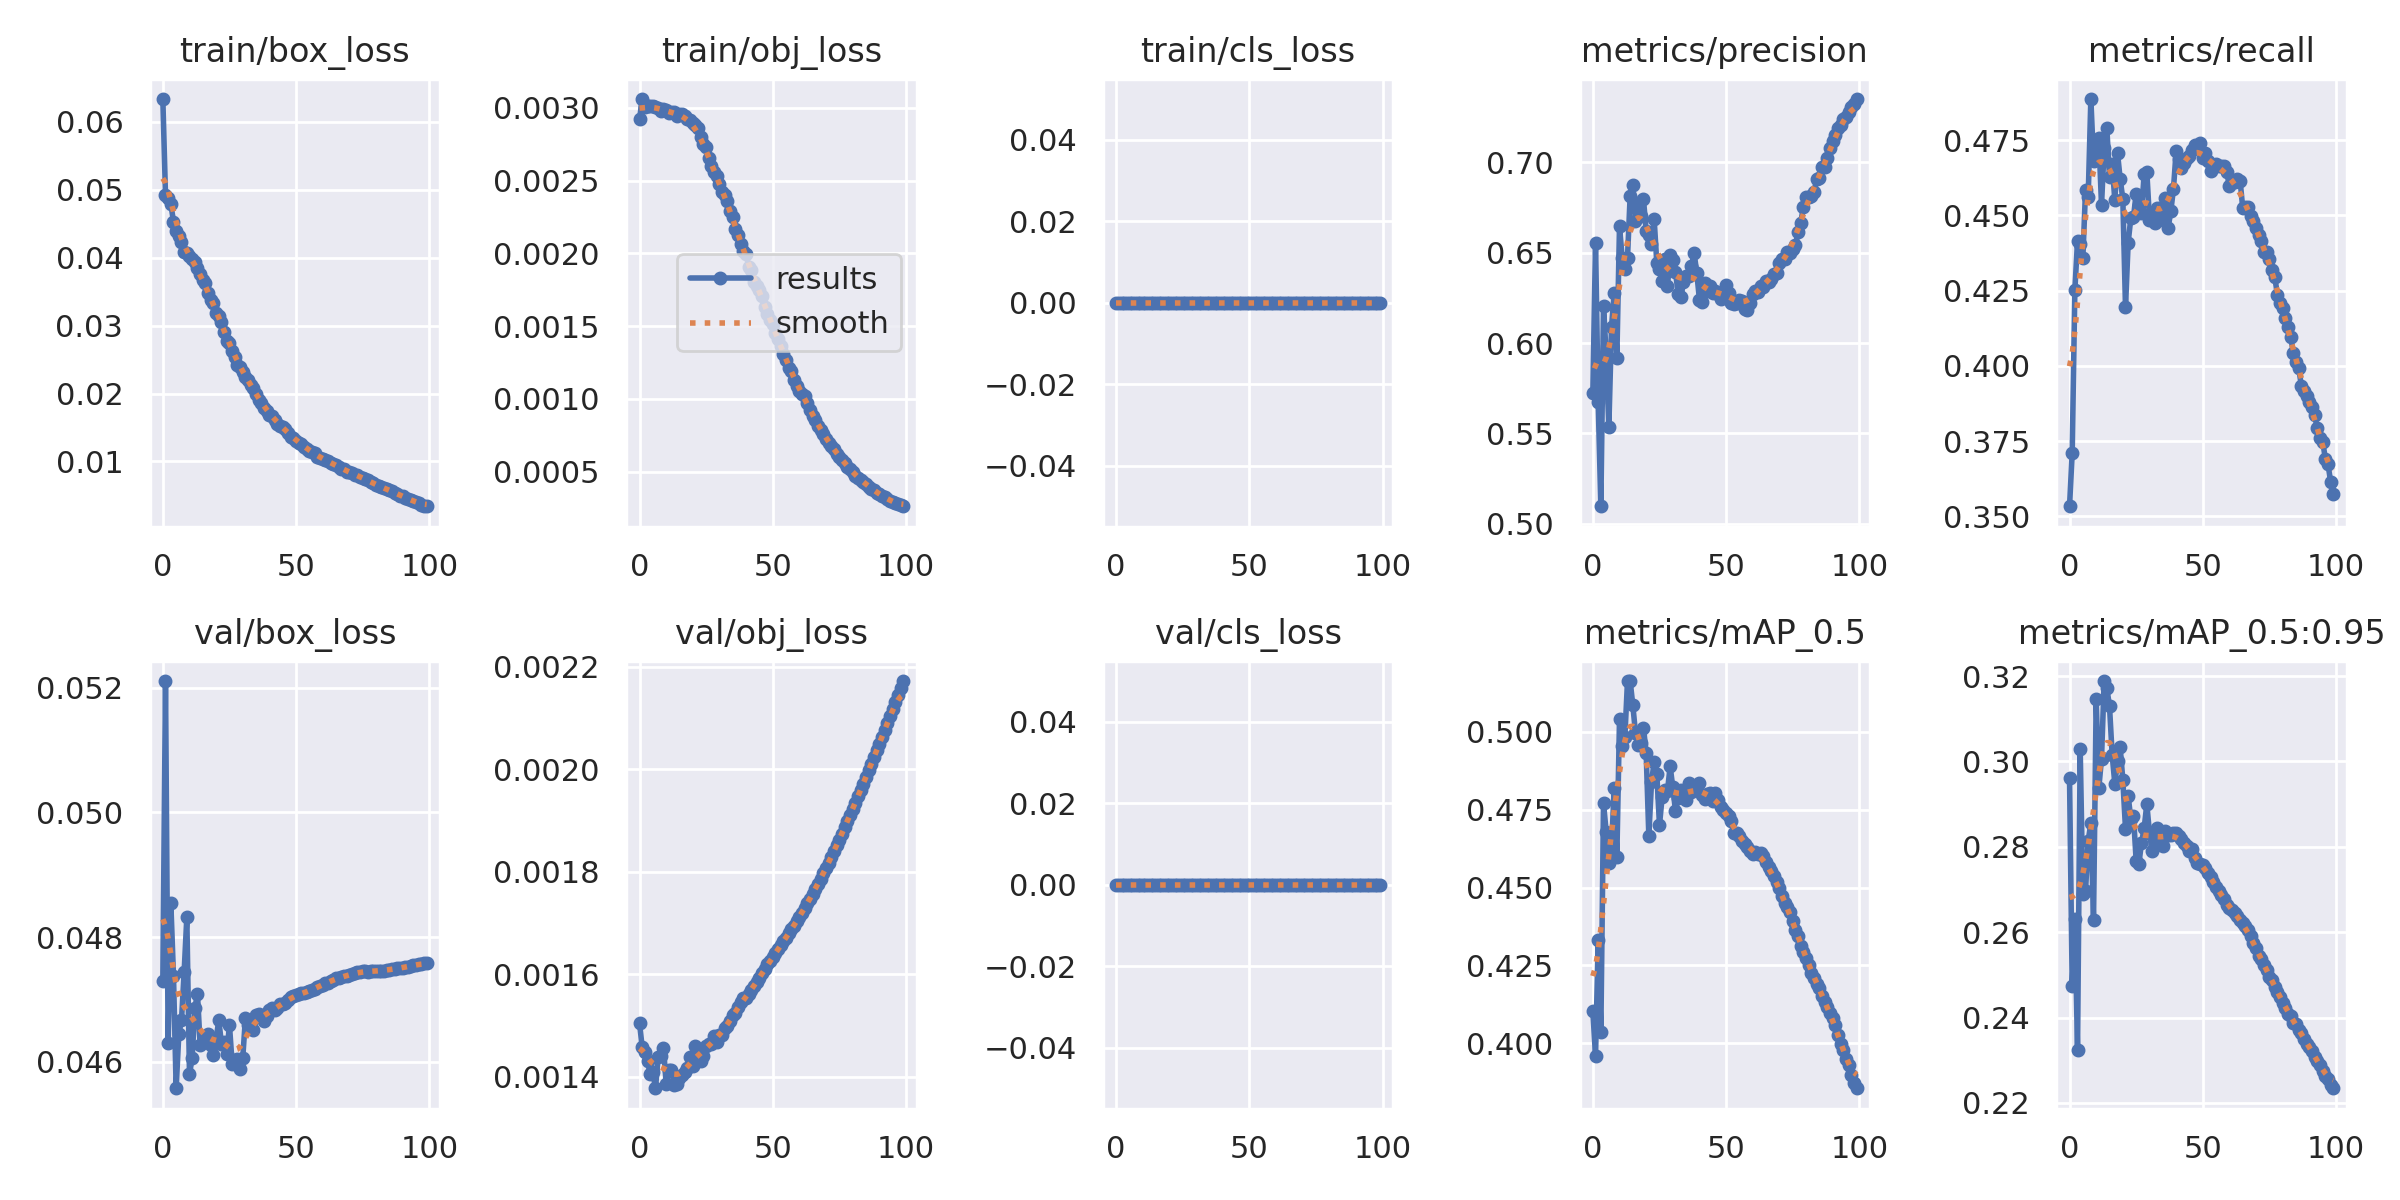

The file beside this chart, header and first rows:
epoch, train/box_loss, train/obj_loss, train/cls_loss, metrics/precision, metrics/recall, metrics/mAP_0.5, metrics/mAP_0.5:0.95, val/box_loss, val/obj_loss, val/cls_loss, x/lr0, x/lr1, x/lr2
0, 0.06332, 0.002921, 0, 0.5726, 0.3534, 0.4103, 0.296, 0.0473, 0.001505, 0, 0.07002, 0.003331, 0.003331
1, 0.0492, 0.003061, 0, 0.6556, 0.3711, 0.396, 0.2473, 0.05211, 0.001458, 0, 0.03995, 0.006598, 0.006598
2, 0.04871, 0.003005, 0, 0.5673, 0.4252, 0.4331, 0.2631, 0.0463, 0.00145, 0, 0.009823, 0.0098, 0.0098
3, 0.04787, 0.003014, 0, 0.5097, 0.4415, 0.4036, 0.2324, 0.04855, 0.001431, 0, 0.009703, 0.009703, 0.009703
4, 0.0453, 0.003015, 0, 0.6207, 0.4404, 0.4771, 0.3029, 0.04738, 0.001405, 0, 0.009703, 0.009703, 0.009703
5, 0.04389, 0.00301, 0, 0.5931, 0.4359, 0.4678, 0.2689, 0.04558, 0.00141, 0, 0.009604, 0.009604, 0.009604
6, 0.04317, 0.003007, 0, 0.5536, 0.4583, 0.4577, 0.2697, 0.04645, 0.001378, 0, 0.009505, 0.009505, 0.009505
7, 0.04234, 0.003001, 0, 0.6089, 0.4561, 0.4622, 0.2814, 0.04667, 0.001439, 0, 0.009406, 0.009406, 0.009406
8, 0.04086, 0.002979, 0, 0.6276, 0.4886, 0.4819, 0.2855, 0.04745, 0.00144, 0, 0.009307, 0.009307, 0.009307
9, 0.04066, 0.00299, 0, 0.5919, 0.468, 0.4598, 0.2629, 0.04832, 0.001457, 0, 0.009208, 0.009208, 0.009208
10, 0.04028, 0.002984, 0, 0.6646, 0.4686, 0.5039, 0.3145, 0.04581, 0.001387, 0, 0.009109, 0.009109, 0.009109
11, 0.03974, 0.002966, 0, 0.6473, 0.4756, 0.4955, 0.2938, 0.04606, 0.001413, 0, 0.00901, 0.00901, 0.00901
12, 0.0393, 0.00297, 0, 0.641, 0.4534, 0.4981, 0.3006, 0.04686, 0.001413, 0, 0.008911, 0.008911, 0.008911
13, 0.03849, 0.002973, 0, 0.6473, 0.4724, 0.5162, 0.3188, 0.04709, 0.001385, 0, 0.008812, 0.008812, 0.008812
14, 0.03751, 0.002947, 0, 0.6816, 0.4789, 0.5162, 0.3172, 0.04627, 0.001387, 0, 0.008713, 0.008713, 0.008713
15, 0.03673, 0.002955, 0, 0.6875, 0.4626, 0.5084, 0.3129, 0.04632, 0.001398, 0, 0.008614, 0.008614, 0.008614
16, 0.03624, 0.002957, 0, 0.6675, 0.467, 0.4995, 0.3015, 0.04639, 0.001404, 0, 0.008515, 0.008515, 0.008515
17, 0.03485, 0.002944, 0, 0.6773, 0.455, 0.4958, 0.2948, 0.04645, 0.00141, 0, 0.008416, 0.008416, 0.008416
18, 0.03376, 0.002921, 0, 0.6705, 0.4707, 0.4962, 0.3, 0.04627, 0.001417, 0, 0.008317, 0.008317, 0.008317
19, 0.03331, 0.002916, 0, 0.6795, 0.4621, 0.5012, 0.3033, 0.04612, 0.001438, 0, 0.008218, 0.008218, 0.008218
20, 0.03188, 0.002898, 0, 0.6621, 0.4554, 0.4932, 0.2956, 0.04637, 0.001422, 0, 0.008119, 0.008119, 0.008119
21, 0.0314, 0.002884, 0, 0.6599, 0.4194, 0.4666, 0.2842, 0.04667, 0.00146, 0, 0.00802, 0.00802, 0.00802
22, 0.03058, 0.002858, 0, 0.655, 0.441, 0.4837, 0.2919, 0.04629, 0.00145, 0, 0.007921, 0.007921, 0.007921
23, 0.02912, 0.002801, 0, 0.6686, 0.4491, 0.4903, 0.2865, 0.04632, 0.00143, 0, 0.007822, 0.007822, 0.007822
24, 0.02777, 0.002749, 0, 0.6443, 0.4494, 0.4864, 0.2873, 0.04614, 0.00144, 0, 0.007723, 0.007723, 0.007723
25, 0.02746, 0.002728, 0, 0.641, 0.4572, 0.47, 0.2768, 0.04659, 0.001461, 0, 0.007624, 0.007624, 0.007624
26, 0.02632, 0.002658, 0, 0.6345, 0.4533, 0.4791, 0.2759, 0.04597, 0.001464, 0, 0.007525, 0.007525, 0.007525
27, 0.0253, 0.002599, 0, 0.6468, 0.4507, 0.4814, 0.2809, 0.04598, 0.001465, 0, 0.007426, 0.007426, 0.007426
28, 0.02426, 0.002557, 0, 0.6316, 0.4637, 0.481, 0.2843, 0.04605, 0.00148, 0, 0.007327, 0.007327, 0.007327
29, 0.02387, 0.002532, 0, 0.6489, 0.4645, 0.4889, 0.29, 0.04589, 0.001468, 0, 0.007228, 0.007228, 0.007228
30, 0.02311, 0.002474, 0, 0.6459, 0.4486, 0.4821, 0.2832, 0.04607, 0.001482, 0, 0.007129, 0.007129, 0.007129
31, 0.0224, 0.002421, 0, 0.6395, 0.4508, 0.4747, 0.2789, 0.04671, 0.001482, 0, 0.00703, 0.00703, 0.00703
32, 0.02196, 0.002403, 0, 0.6274, 0.4475, 0.4787, 0.2804, 0.0466, 0.001495, 0, 0.006931, 0.006931, 0.006931
33, 0.02131, 0.002359, 0, 0.6253, 0.4523, 0.4811, 0.2845, 0.04665, 0.0015, 0, 0.006832, 0.006832, 0.006832
34, 0.02074, 0.002294, 0, 0.6336, 0.4523, 0.4786, 0.2817, 0.04651, 0.00151, 0, 0.006733, 0.006733, 0.006733
35, 0.01986, 0.002252, 0, 0.637, 0.4485, 0.4782, 0.2802, 0.04675, 0.001521, 0, 0.006634, 0.006634, 0.006634
36, 0.01902, 0.002169, 0, 0.6371, 0.4556, 0.4835, 0.2838, 0.04677, 0.001526, 0, 0.006535, 0.006535, 0.006535
37, 0.01857, 0.002126, 0, 0.6424, 0.4458, 0.4806, 0.2829, 0.04674, 0.001537, 0, 0.006436, 0.006436, 0.006436
38, 0.0179, 0.002064, 0, 0.6498, 0.4514, 0.4813, 0.2829, 0.04665, 0.001546, 0, 0.006337, 0.006337, 0.006337
39, 0.01746, 0.002015, 0, 0.6387, 0.4588, 0.4829, 0.2833, 0.04674, 0.001554, 0, 0.006238, 0.006238, 0.006238
40, 0.0169, 0.001994, 0, 0.624, 0.4713, 0.4835, 0.2832, 0.04683, 0.001555, 0, 0.006139, 0.006139, 0.006139
41, 0.01671, 0.001906, 0, 0.6229, 0.4688, 0.4797, 0.2826, 0.04686, 0.001562, 0, 0.00604, 0.00604, 0.00604
42, 0.01616, 0.001886, 0, 0.6332, 0.4657, 0.4784, 0.2818, 0.04684, 0.001569, 0, 0.005941, 0.005941, 0.005941
43, 0.01547, 0.001805, 0, 0.6289, 0.4675, 0.4799, 0.2808, 0.04687, 0.001577, 0, 0.005842, 0.005842, 0.005842
44, 0.01524, 0.001772, 0, 0.6315, 0.4691, 0.4804, 0.2802, 0.04692, 0.001586, 0, 0.005743, 0.005743, 0.005743
45, 0.0151, 0.001747, 0, 0.6279, 0.4697, 0.4778, 0.2791, 0.04693, 0.001593, 0, 0.005644, 0.005644, 0.005644
46, 0.01478, 0.001709, 0, 0.6288, 0.4718, 0.4803, 0.2795, 0.04694, 0.001602, 0, 0.005545, 0.005545, 0.005545
47, 0.01416, 0.001634, 0, 0.6273, 0.4735, 0.478, 0.2774, 0.047, 0.001611, 0, 0.005446, 0.005446, 0.005446
48, 0.01367, 0.00158, 0, 0.6243, 0.4729, 0.4759, 0.2763, 0.04703, 0.00162, 0, 0.005347, 0.005347, 0.005347
49, 0.01344, 0.00154, 0, 0.6268, 0.474, 0.4747, 0.2759, 0.04706, 0.001627, 0, 0.005248, 0.005248, 0.005248
50, 0.01309, 0.001512, 0, 0.6319, 0.4691, 0.4739, 0.2758, 0.04708, 0.001633, 0, 0.005149, 0.005149, 0.005149
51, 0.01274, 0.001454, 0, 0.6275, 0.4708, 0.4728, 0.2749, 0.04709, 0.001641, 0, 0.00505, 0.00505, 0.00505
52, 0.01264, 0.001408, 0, 0.6223, 0.468, 0.4714, 0.274, 0.0471, 0.001649, 0, 0.004951, 0.004951, 0.004951
53, 0.01212, 0.00136, 0, 0.6219, 0.4648, 0.4676, 0.2728, 0.04711, 0.001657, 0, 0.004852, 0.004852, 0.004852
54, 0.01189, 0.001311, 0, 0.6224, 0.4664, 0.4674, 0.2717, 0.04712, 0.001665, 0, 0.004753, 0.004753, 0.004753
55, 0.01155, 0.001267, 0, 0.624, 0.467, 0.4664, 0.2706, 0.04714, 0.001672, 0, 0.004654, 0.004654, 0.004654
56, 0.01142, 0.001215, 0, 0.6234, 0.4662, 0.465, 0.2696, 0.04715, 0.00168, 0, 0.004555, 0.004555, 0.004555
57, 0.01121, 0.001192, 0, 0.619, 0.4665, 0.4639, 0.2687, 0.04717, 0.001688, 0, 0.004456, 0.004456, 0.004456
58, 0.01065, 0.001131, 0, 0.6182, 0.4664, 0.4631, 0.2677, 0.0472, 0.001695, 0, 0.004357, 0.004357, 0.004357
59, 0.01049, 0.001091, 0, 0.6224, 0.4642, 0.4616, 0.2664, 0.04722, 0.001704, 0, 0.004258, 0.004258, 0.004258
... 40 more rows
